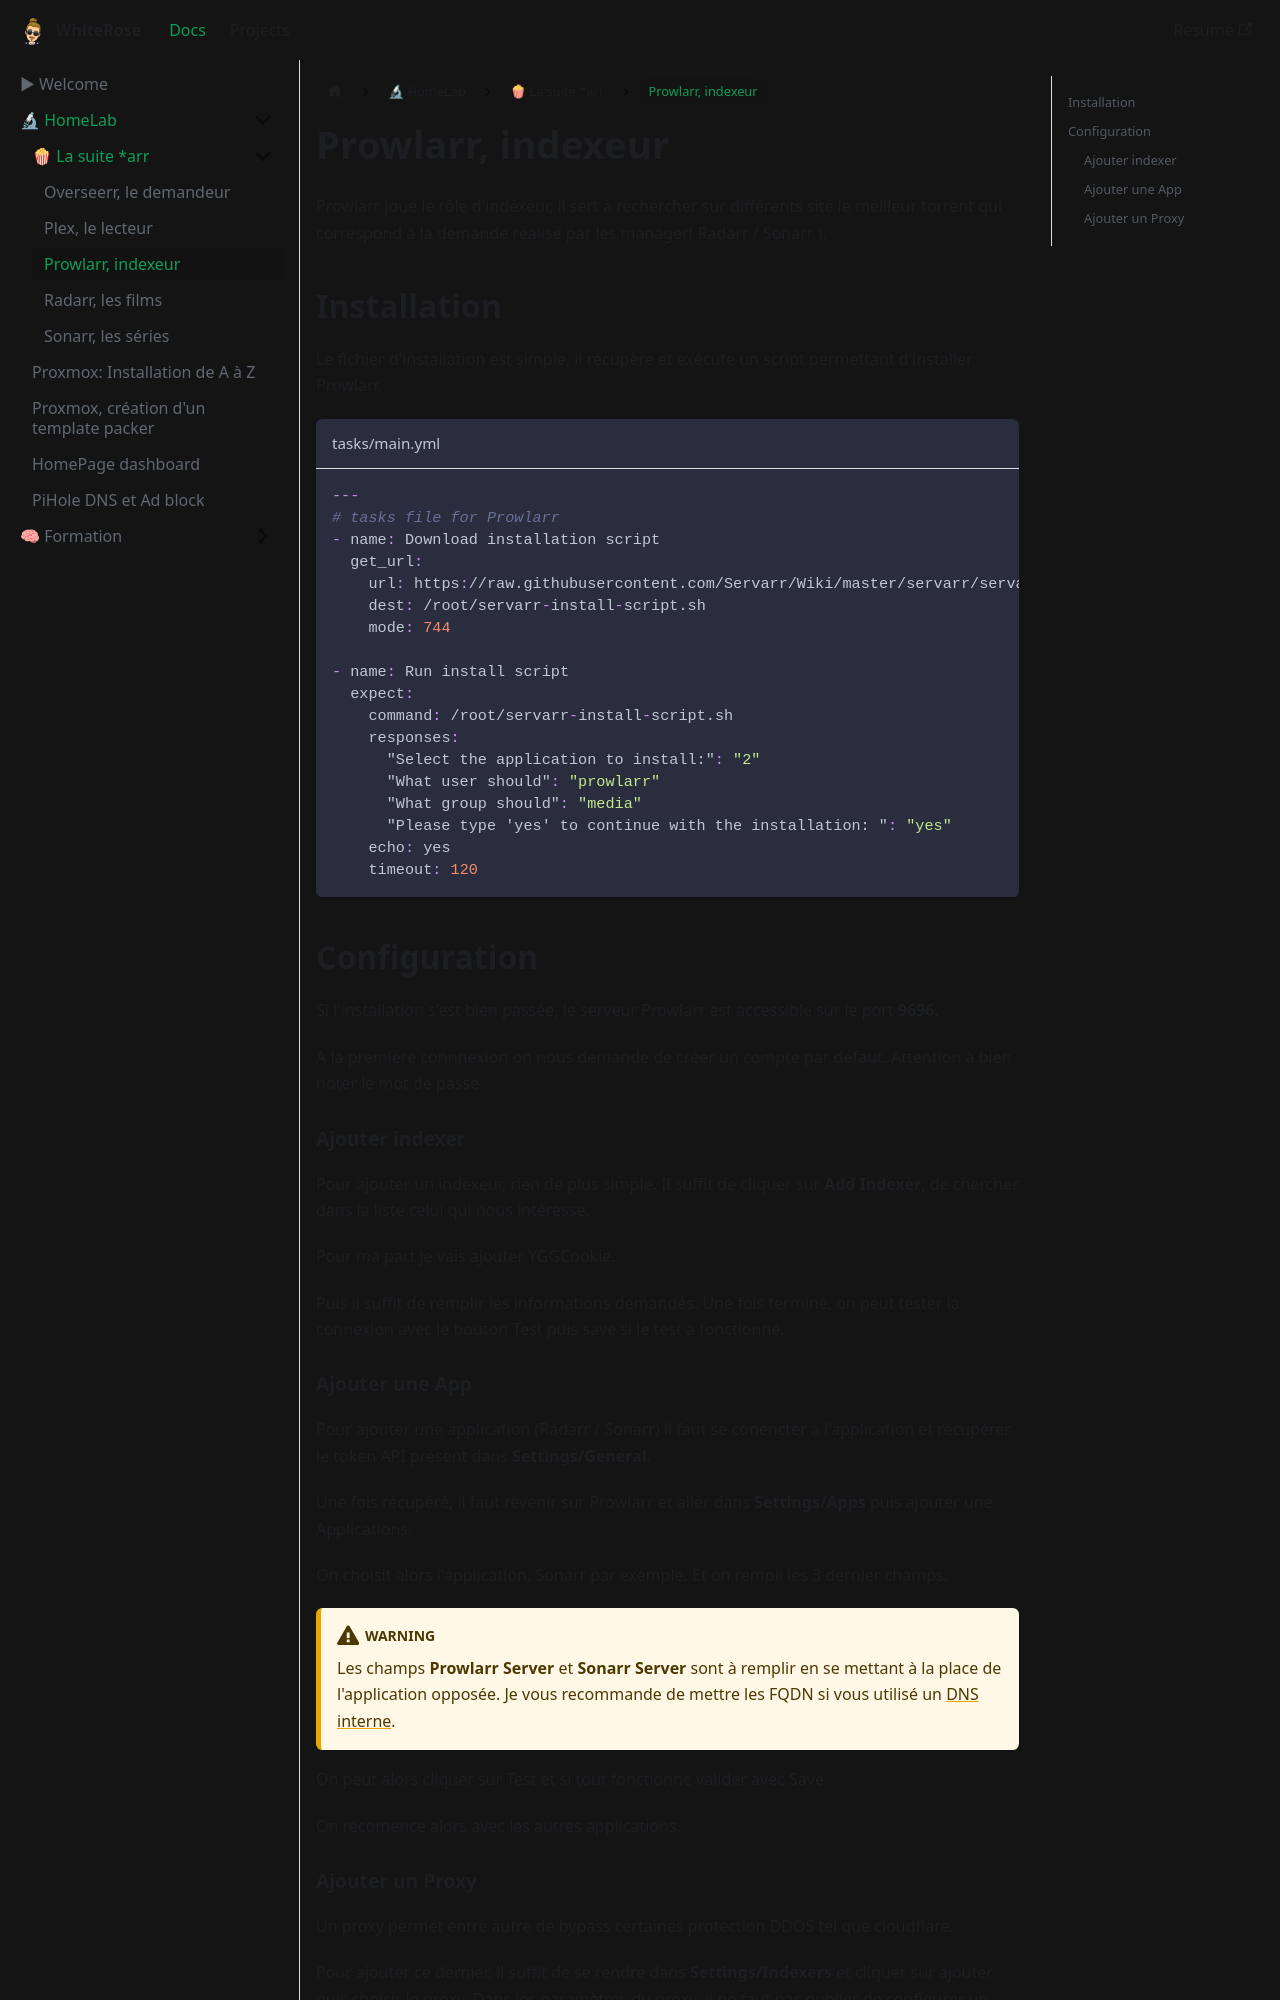

repository: WhiteRoseLK/whiteroselk.github.io · page: docs/homelab/arr/2024-06-10-Prowlarr/index.html · generator: docusaurus

---
title: "Prowlarr, indexeur"
author: Mathieu Bannwarth
author_url: https://github.com/WhiteRoseLK/
author_title: Cybersecurity IT engineer
author_image_url: https://avatars.githubusercontent.com/u/50756181
---

Prowlarr joue le rôle d'indéxeur, il sert à rechercher sur différents site le meilleur torrent qui correspond à la demande réalisé par les manager( Radarr / Sonarr ).

## Installation

Le fichier d'installation est simple, il récupère et exécute un script permettant d'installer Prowlarr.

```YAML title="tasks/main.yml"
---
# tasks file for Prowlarr
- name: Download installation script
  get_url:
    url: https://raw.githubusercontent.com/Servarr/Wiki/master/servarr/servarr-install-script.sh
    dest: /root/servarr-install-script.sh
    mode: 744

- name: Run install script
  expect:
    command: /root/servarr-install-script.sh
    responses:
      "Select the application to install:": "2"
      "What user should": "prowlarr"
      "What group should": "media"
      "Please type 'yes' to continue with the installation: ": "yes"
    echo: yes
    timeout: 120
```

## Configuration

Si l'installation s'est bien passée, le serveur Prowlarr est accessible sur le port **9696**.

A la première connnexion on nous demande de créer un compte par défaut. Attention à bien noter le mot de passe.

### Ajouter indexer

Pour ajouter un indexeur, rien de plus simple. Il suffit de cliquer sur **Add Indexer**, de chercher dans la liste celui qui nous intéresse.

Pour ma part je vais ajouter YGGCookie.

Puis il suffit de remplir les informations demandés. Une fois terminé, on peut tester la connexion avec le bouton Test puis save si le test a fonctionné.
